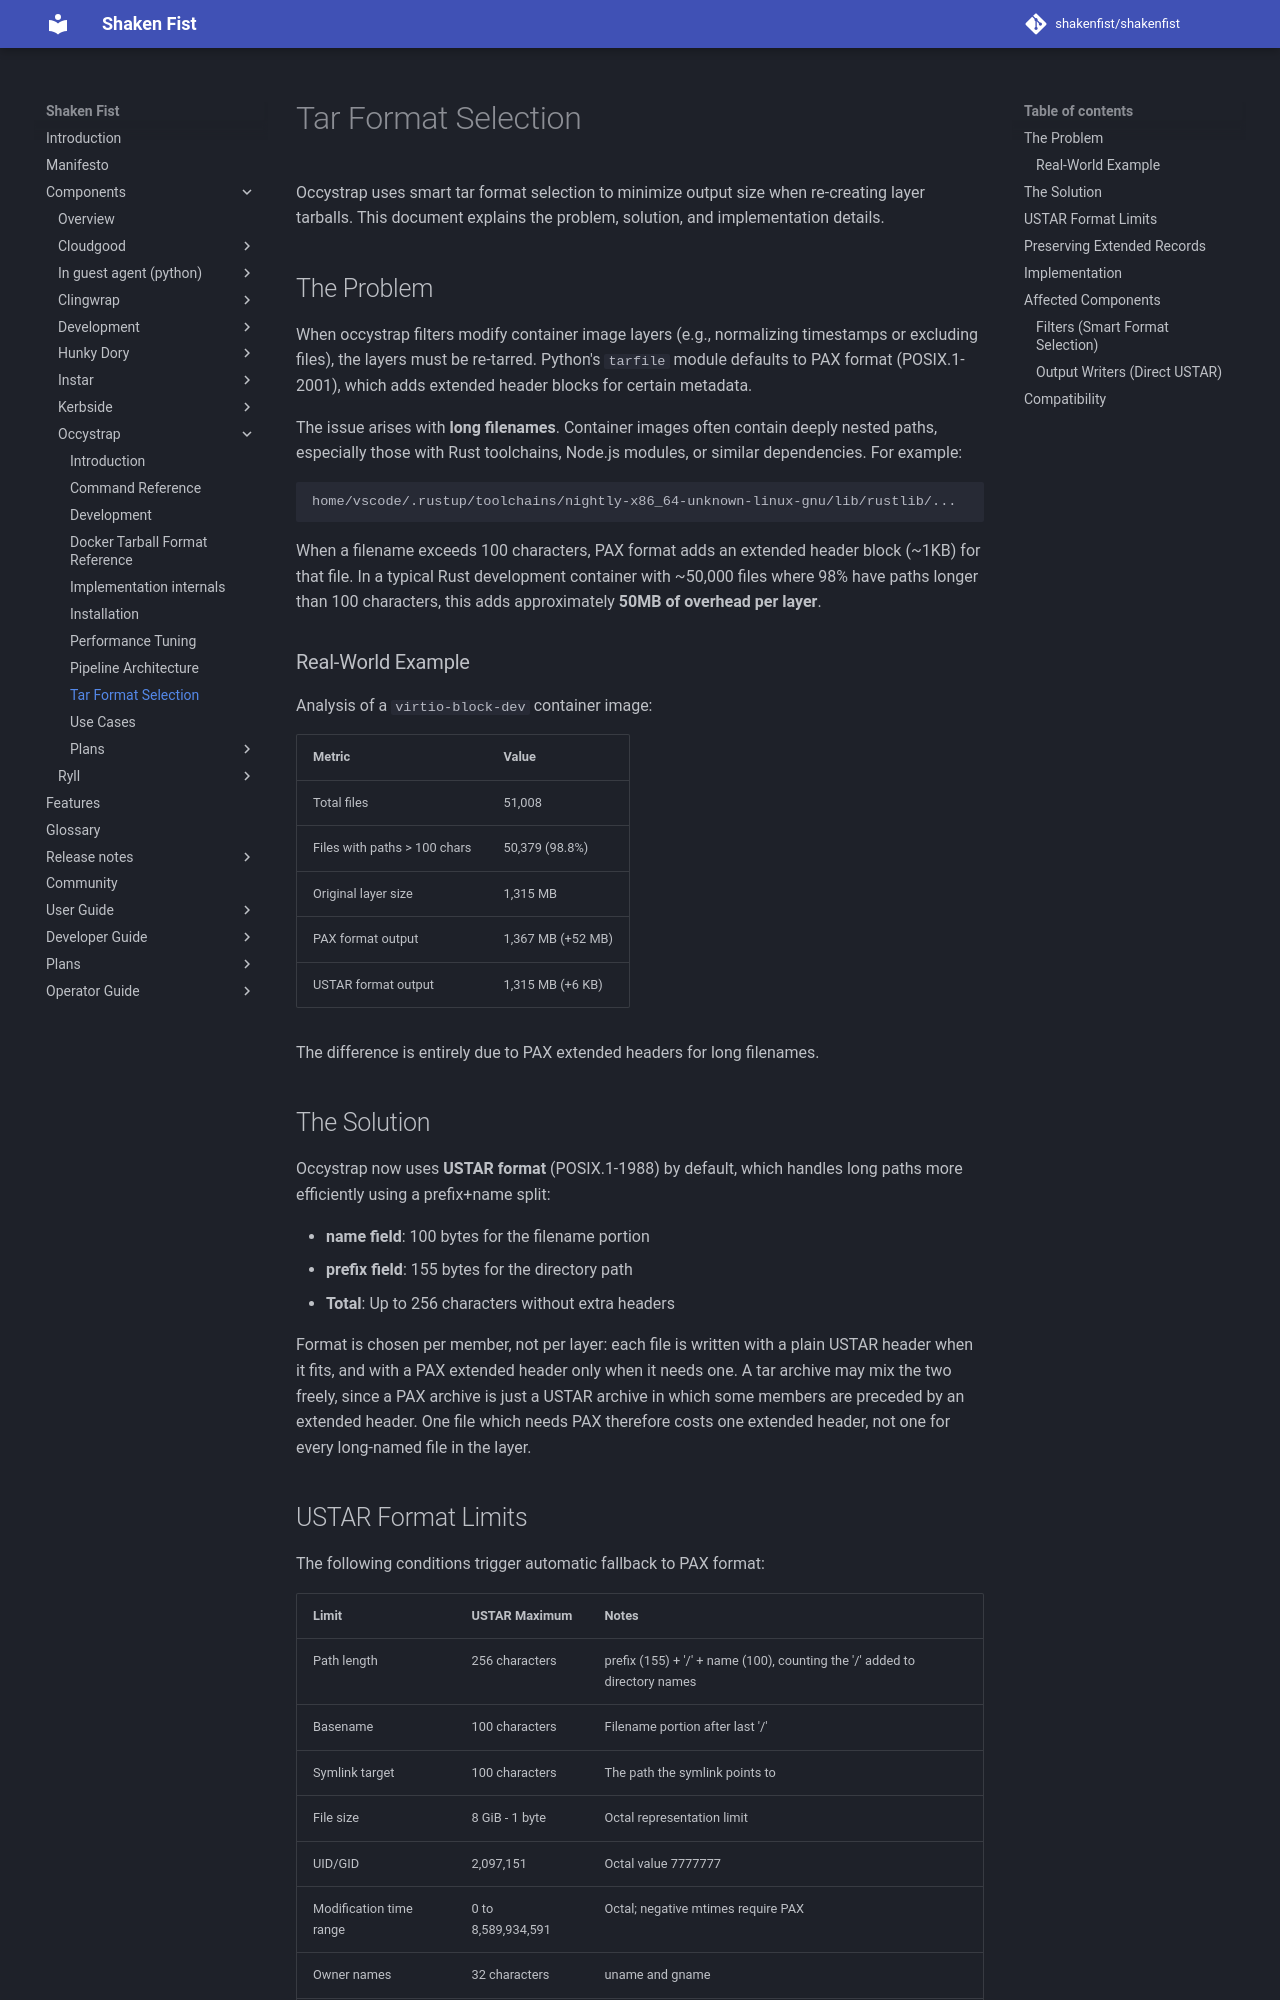

repository: shakenfist/shakenfist · page: components/occystrap/tar-format-selection/index.html · generator: mkdocs

# Tar Format Selection

Occystrap uses smart tar format selection to minimize output size when
re-creating layer tarballs. This document explains the problem, solution,
and implementation details.

## The Problem

When occystrap filters modify container image layers (e.g., normalizing
timestamps or excluding files), the layers must be re-tarred. Python's
`tarfile` module defaults to PAX format (POSIX.1-2001), which adds extended
header blocks for certain metadata.

The issue arises with **long filenames**. Container images often contain
deeply nested paths, especially those with Rust toolchains, Node.js modules,
or similar dependencies. For example:

```
home/vscode/.rustup/toolchains/nightly-x86_64-unknown-linux-gnu/lib/rustlib/...
```

When a filename exceeds 100 characters, PAX format adds an extended header
block (~1KB) for that file. In a typical Rust development container with
~50,000 files where 98% have paths longer than 100 characters, this adds
approximately **50MB of overhead per layer**.

### Real-World Example

Analysis of a `virtio-block-dev` container image:

| Metric | Value |
|--------|-------|
| Total files | 51,008 |
| Files with paths > 100 chars | 50,379 (98.8%) |
| Original layer size | 1,315 MB |
| PAX format output | 1,367 MB (+52 MB) |
| USTAR format output | 1,315 MB (+6 KB) |

The difference is entirely due to PAX extended headers for long filenames.

## The Solution

Occystrap now uses **USTAR format** (POSIX.1-1988) by default, which handles
long paths more efficiently using a prefix+name split:

- **name field**: 100 bytes for the filename portion
- **prefix field**: 155 bytes for the directory path
- **Total**: Up to 256 characters without extra headers

Format is chosen per member, not per layer: each file is written with a plain
USTAR header when it fits, and with a PAX extended header only when it needs
one. A tar archive may mix the two freely, since a PAX archive is just a USTAR
archive in which some members are preceded by an extended header. One file
which needs PAX therefore costs one extended header, not one for every
long-named file in the layer.

## USTAR Format Limits

The following conditions trigger automatic fallback to PAX format:

| Limit | USTAR Maximum | Notes |
|-------|---------------|-------|
| Path length | 256 characters | prefix (155) + '/' + name (100), counting the '/' added to directory names |
| Basename | 100 characters | Filename portion after last '/' |
| Symlink target | 100 characters | The path the symlink points to |
| File size | 8 GiB - 1 byte | Octal representation limit |
| UID/GID | 2,097,151 | Octal value 7777777 |
| Modification time range | 0 to 8,589,934,591 | Octal; negative mtimes require PAX |
| Owner names | 32 characters | uname and gname |
| Modification time | Whole seconds | Sub-second mtimes require PAX |
| Character encoding | ASCII only | Non-ASCII names or owners require PAX |
| Extended records | None | Any extended record requires PAX |
